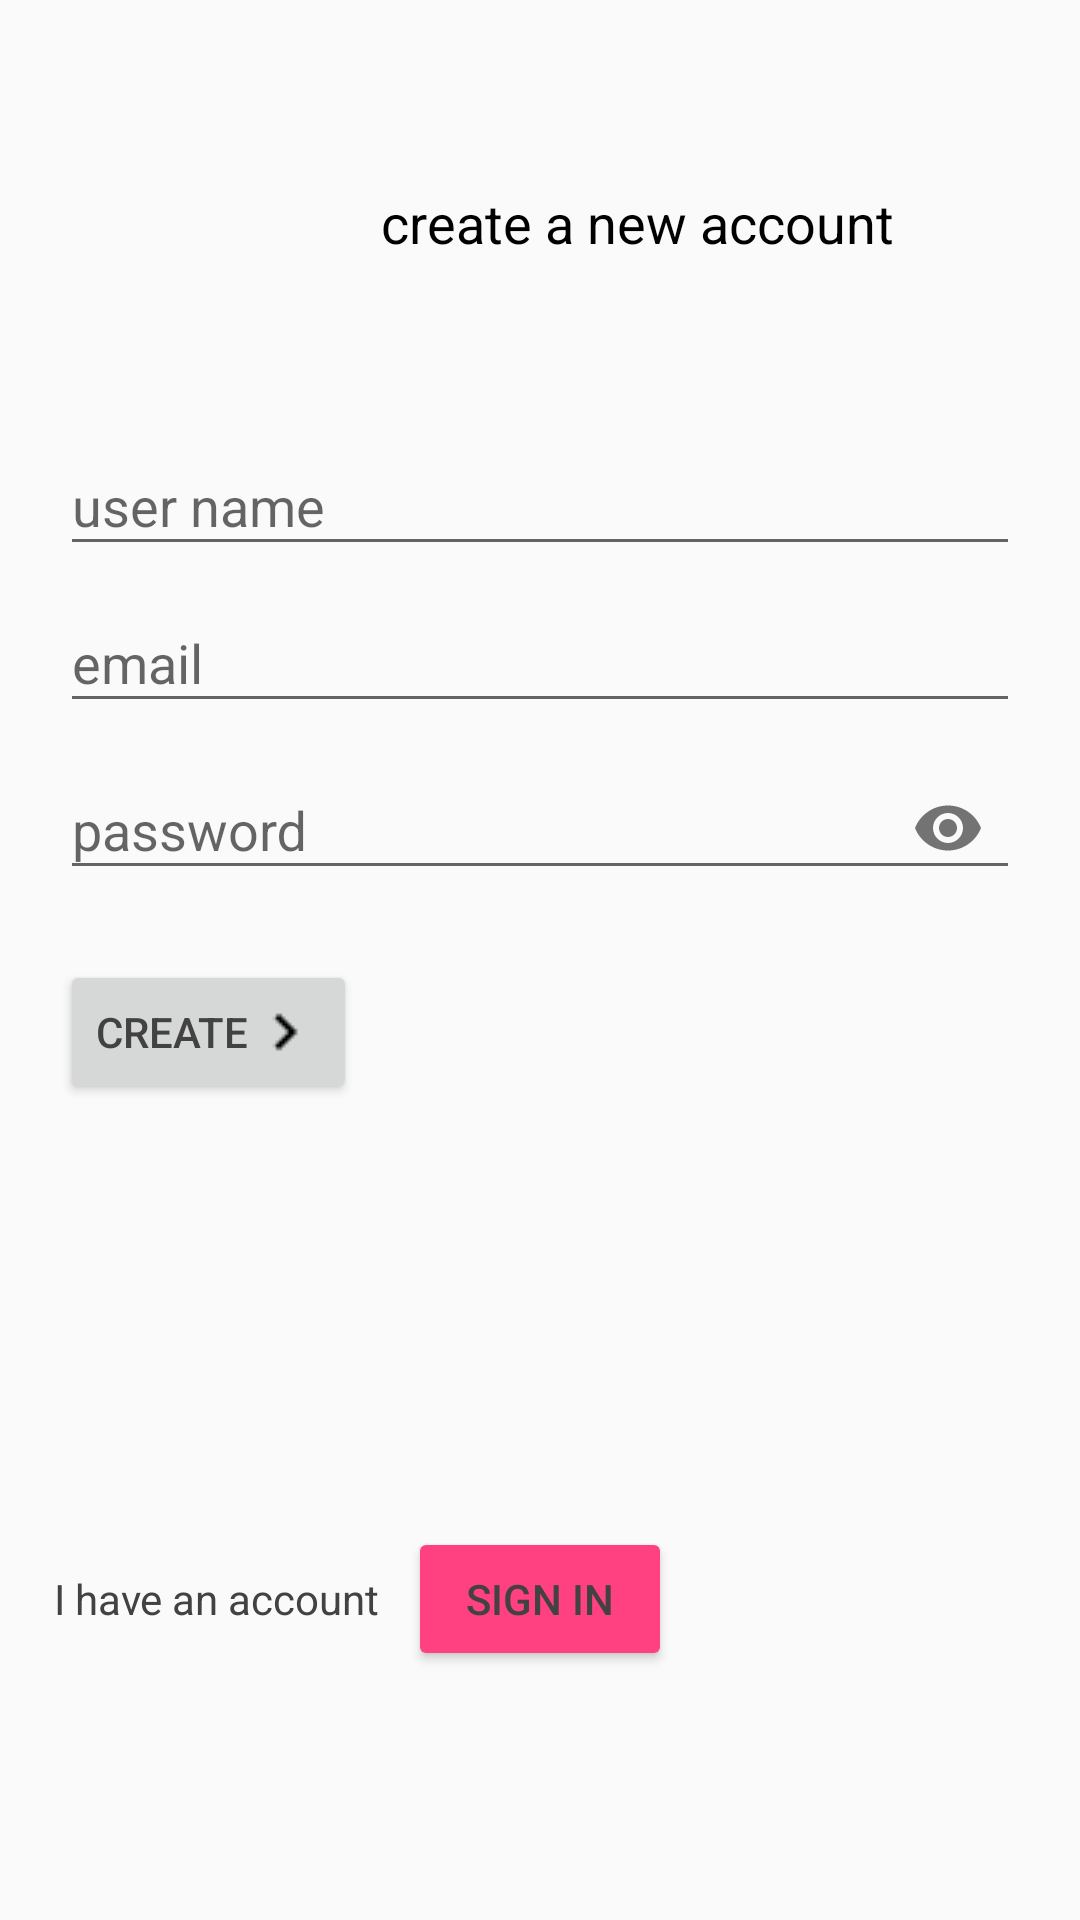

Reconstruct the res/layout file that produces this screen, plus the resources it refers to.
<!-- AndroidManifest.xml: application theme AppTheme -->
<!-- res/layout/activity_register.xml -->
<?xml version="1.0" encoding="utf-8"?>
<RelativeLayout xmlns:android="http://schemas.android.com/apk/res/android"

    xmlns:tools="http://schemas.android.com/tools"
    android:layout_width="match_parent"
    android:layout_height="match_parent"
    xmlns:app="http://schemas.android.com/apk/res-auto"
    tools:context="com.shekglory.friends.RegisterActivity">


    


    <TextView
        android:id="@+id/textView3"
        android:layout_width="wrap_content"
        android:layout_height="wrap_content"
        android:layout_marginStart="127dp"
        android:layout_marginTop="62dp"
        android:text="@string/create_a_new_account2"
        android:textColor="@android:color/black"
        android:textSize="18dp" />


    <android.support.design.widget.TextInputLayout
        android:layout_width="368dp"
        android:layout_height="wrap_content"
        android:id="@+id/textInputLayoutDisplayName"
        android:layout_below="@+id/textView3"
        android:layout_marginTop="50dp"
        android:layout_marginLeft="20dp"
        android:layout_marginRight="20dp"
        >

        <android.support.design.widget.TextInputEditText
            android:id="@+id/displayName"
            android:layout_width="match_parent"
            android:layout_height="wrap_content"
            android:hint="@string/user_name" />
    </android.support.design.widget.TextInputLayout>

    <android.support.design.widget.TextInputLayout
        android:layout_width="368dp"
        android:layout_height="wrap_content"
        android:id="@+id/textInputLayoutEmail"
        android:layout_below="@+id/textInputLayoutDisplayName"
        android:layout_marginLeft="20dp"
        android:layout_marginRight="20dp"
        >

        <android.support.design.widget.TextInputEditText
            android:id="@+id/emailRegisterId"
            android:layout_width="match_parent"
            android:layout_height="wrap_content"
            android:hint="@string/email"
            android:inputType="textEmailAddress" />
    </android.support.design.widget.TextInputLayout>

    <android.support.design.widget.TextInputLayout
        android:layout_width="368dp"
        android:layout_height="wrap_content"
        android:id="@+id/textInputLayoutPassword"
        android:layout_below="@+id/textInputLayoutEmail"
        android:layout_marginLeft="20dp"
        android:layout_marginRight="20dp"
        app:passwordToggleEnabled="true"
        >

        <android.support.design.widget.TextInputEditText
            android:id="@+id/passwordRegisterId"
            android:layout_width="match_parent"
            android:layout_height="wrap_content"
            android:hint="@string/password"
            android:inputType="textPassword"/>
    </android.support.design.widget.TextInputLayout>



       <Button
        android:id="@+id/createButton"
        android:layout_width="wrap_content"
        android:layout_height="wrap_content"
        android:layout_marginLeft="20dp"
        android:layout_marginTop="20dp"
        android:drawableRight="@drawable/chevronright"
        android:layout_below="@+id/textInputLayoutPassword"
        android:text="@string/create"
         />

    <TextView
        android:layout_width="wrap_content"
        android:layout_height="wrap_content"
        android:layout_alignBaseline="@+id/goToLoginButton"
        android:layout_marginEnd="-127dp"
        android:layout_toStartOf="@+id/textView3"
        android:textColor="@color/common_google_signin_btn_text_light"
        android:text="@string/i_have_an_account" />

    <Button
        android:id="@+id/goToLoginButton"
        android:layout_width="wrap_content"
        android:layout_height="wrap_content"
        android:layout_alignParentBottom="true"
        android:layout_centerHorizontal="true"
        android:layout_marginBottom="83dp"
        android:backgroundTint="#ff4081"
        android:text="@string/sign_in"
        android:textColor="@color/common_google_signin_btn_text_dark_default"
        android:textColorLink="@color/common_google_signin_btn_text_dark_default" />
    <ProgressBar
        android:id="@+id/registerProgressBar"
        style="?android:attr/progressBarStyleHorizontal"
        android:layout_width="match_parent"
        android:layout_height="wrap_content"
        android:layout_alignParentTop="true"
        android:layout_centerHorizontal="true"
        android:indeterminate="true"
        android:visibility="invisible" />


</RelativeLayout>
<!-- res/layout/app_bar_layout.xml (included above) -->
<?xml version="1.0" encoding="utf-8"?>
<android.support.v7.widget.Toolbar xmlns:android="http://schemas.android.com/apk/res/android"

    android:id="@+id/mainAppbar"
    android:layout_width="match_parent"
    android:layout_height="wrap_content"
    android:background="@color/colorPrimary"
    android:theme="@style/Base.ThemeOverlay.AppCompat.Dark.ActionBar">

</android.support.v7.widget.Toolbar>
<!-- resources referenced by this layout -->
<resources>
  <color name="colorPrimary">#673BB7</color>
  <!-- drawable chevronright: png bitmap (drawable-v24, 402 bytes) -->
  <string name="create">Create</string>
  <string name="create_a_new_account2">create a new account</string>
  <string name="email">email</string>
  <string name="i_have_an_account">I have an account</string>
  <string name="password">password</string>
  <string name="sign_in">Sign in</string>
  <string name="user_name">user name</string>
  <style name="AppTheme" parent="Theme.AppCompat.Light.NoActionBar">
          
          <item name="colorPrimary">@color/colorPrimary</item>
          <item name="colorPrimaryDark">@color/colorPrimaryDark</item>
          <item name="colorAccent">@color/colorAccent</item>
          
          <item name="android:textColor">@color/colorForText</item>
  
          
          <item name="android:itemBackground">@color/skyBlue</item>
      </style>
  <color name="colorPrimaryDark">#512DA7</color>
  <color name="colorAccent">#ff4081</color>
  <color name="colorForText">#424242</color>
  <color name="skyBlue">#ffffff</color>
</resources>
